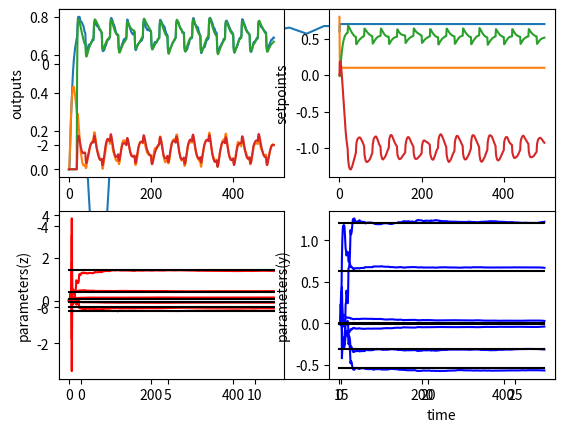

Write Python code to recreate this figure.
# -*- coding: utf-8 -*-
"""
Created on Fri Apr 22 11:39:05 2016

@author: charles
"""

from __future__ import division
import numpy as np
from matplotlib import pyplot as plot
import scipy

def step(start, step, tstep, t):
    if t >= tstep:
        return start + step
    else:
        return start
def square_wave(width, t):
    period = (np.pi)/width
    return scipy.signal.square(period*t, duty = 0.5)
        
#process parameters
tau_1, K_1 = 1,1
tau_2, K_2 = 5,0.5
tau_3, K_3 = 6,0.2
tau_4, K_4 = 2,1

T = 1.0
tstart = 0
tend = 500
tspan = np.arange(tstart, tend, T)
npoints = len(tspan)

b_1 = np.exp(-T/tau_1)
b_2 = np.exp(-T/tau_2)
b_3 = np.exp(-T/tau_3)
b_4 = np.exp(-T/tau_4)

a_1 = K_1*(1 - b_1)
a_2 = K_2*(1 - b_2)
a_3 = K_3*(1 - b_3)
a_4 = K_4*(1 - b_4)

a = b_1 + b_3
b = -b_1*b_3
c = a_1
d = -a_1*b_3
e = a_3
f = -a_3*b_1

aa = b_4 + b_2
bb = -b_4*b_2
cc = a_4
dd = -a_4*b_2
ee = a_2
ff = -a_2*b_4

#lists        
outputs = np.zeros((npoints, 4))
inputs = []
controller_outputs = np.zeros((npoints, 4))
para_estim = np.zeros((npoints,6))
para_estim2 = np.zeros((npoints,6))
para_real = np.zeros((npoints,6))
para_real2 = np.zeros((npoints,6))

yn, yn_1, yn_2 = 0,0,0
y, y_1, y_2 = 0,0,0
z, z_1, z_2 = 0,0,0
u, u_1, u_2 = 0,0,0
v, v_1, v_2 = 0,0,0
alp, alp_1, alp_2 = 0,0,0
bet, bet_1, bet_2 = 0,0,0
yk, yk_1, yk_2 = 0,0,0
zk, zk_1, zk_2 = 0,0,0

#controller
Kc = 0.1
tau_i = 5
tau_d = 0

Kcb = 0.5
taub_i = 2
taub_d = 0.0
e, e_1, e_2 = 0,0,0
eb, eb_1, eb_2 = 0,0,0

sigma = 0.01

#identification
#model: y(t) = a*y(t-1) + b*y(t-2) + c*u(t-1) + d*u(t-2) + e*v(t-1) + f*v(t-2)
#       z(t) = g*z(t-1) + h*z(t-2) + i*u(t-1) + j*u(t-2) + k*v(t-1) + l*v(t-2)
sigma2 = 10000000000
Q_0 = np.zeros((6,1))
P_0 = sigma2*np.eye(6)
Q2_0 = np.zeros((6,1))
P2_0 = sigma2*np.eye(6)
lambd = 1.0

phi_T = []
y_list = []

phi2_T = []
z_list = []
next_time = 0
next_time2 = 0
j = 0
ysp = 0.6
ysp2 = 0.8

error_list = [1]
quality_list = []
error_sum = 1.0


dist = 0.0
dist2 = 0
for i, t in enumerate(tspan):
    
    noise = sigma*np.random.rand()
    noise2 = sigma*np.random.rand()
    
    outputs[i] = [y, z, yk, zk]
    inputs.append([ysp, ysp2, alp, bet])
    para_estim[i] = Q_0.T[0]
    para_estim2[i] = Q2_0.T[0]
    para_real[i] = [a,b,c,d,e,f]
    para_real2[i] = [aa,bb,cc,dd,ee,ff]            
    ysp = step(0.7,0.0,300,t)
    ysp2 = step(0.1,0.0,300,t) 
    #dist = step(0.0,0.1,300,t)
#    dist = 0.05*square_wave(50,t)
#    dist2 = -0.05*square_wave(20,t)
    if t >= next_time:
        cnt = (-1)**j
        dist -= 0.1*cnt 
        dist2 +=0.1*cnt
        j += 1 
        delta2 = 20
        next_time += delta2
    
    #Identification-------------------------------------------
    
    phi_T.append([y_1, y_2, alp_1, alp_2, bet_1, bet_2])
    phi2_T.append([z_1, z_2, alp_1, alp_2, bet_1, bet_2])
    
    phi = np.matrix.transpose(np.array(phi_T))
    phi2 = np.matrix.transpose(np.array(phi2_T))
    
    y_list.append([y])
    z_list.append([z])
    
    alpha = np.dot(np.dot(P_0,phi),np.dot(phi_T,P_0))
    beta = lambd + np.dot(np.dot(phi_T,P_0),phi)
    
    alpha2 = np.dot(np.dot(P2_0,phi2),np.dot(phi2_T,P2_0))
    beta2 = lambd + np.dot(np.dot(phi2_T,P2_0),phi2)
    
    P_t = (P_0 - alpha/beta)/lambd
    P2_t = (P2_0 - alpha2/beta2)/lambd
    
    K_t = np.dot(P_t,phi)
    K2_t = np.dot(P2_t,phi2)
    
    e_t = y - np.dot(phi_T,Q_0)
    e2_t = z - np.dot(phi2_T,Q2_0)
    
    Q_t = Q_0 + np.dot(K_t,e_t)
    Q2_t = Q2_0 + np.dot(K2_t,e2_t)
    Q_0 = Q_t
    P_0 = P_t
    
    Q2_0 = Q2_t
    P2_0 = P2_t
    
    
    ########################################################
    if t >= next_time2:        
        error_sum = np.sum(error_list)
#        if (1 - error_sum) >= 0.9:
#            break
        
        error_list = []
        q_sampled = Q_t
        q_sampled2 = Q2_t
        quality_list.append((1 - error_sum)) 
        next_time2 += 19
                   
    e_2 = e_1
    e_1 = e
    er = ysp - y
    
    eb_2 = eb_1
    eb_1 = eb
    eb = ysp2 - z
    
    u = u_1 + Kc*((er-e_1) + (T/tau_i)*er + (tau_d/T)*(er - 2*e_1 + e_2)) 
    v = v_1 + Kcb*((eb-eb_1) + (T/taub_i)*eb + (taub_d/T)*(eb - 2*eb_1 + eb_2)) 
    
    alp = u + dist
    bet = v + dist2
    
    y_2 = y_1
    y_1 = y
    z_2 = z_1
    z_1 = z
    alp_2 = alp_1
    alp_1 = alp
    bet_2 = bet_1
    bet_1 = bet
    u_2 = u_1
    u_1 = u
    v_2 = v_1
    v_1 = v
    yk_2 = yk_1
    yk_1 = yk
    zk_2 = zk_1
    zk_1 = zk         
    y = np.dot([[y_1, y_2, alp_1, alp_2, bet_1, bet_2]],[[a],[b],[c],[d],[e],[f]])
    z = np.dot([[z_1, z_2, alp_1, alp_2, bet_1, bet_2]],[[aa],[bb],[cc],[dd],[ee],[ff]])
    y = y[0,0] + noise
    z = z[0,0] + noise2
    yk = np.dot([[yk_1, yk_2, alp_1, alp_2, bet_1, bet_2]], q_sampled)
    yk = yk[0,0]
    zk = np.dot([[zk_1, zk_2, alp_1, alp_2, bet_1, bet_2]], q_sampled2)  
    zk = zk[0,0] 
    
    error = abs(yk - y)
    error_list.append(error)
    
    phi_T = []
    y_list = []
    phi2_T = []
    z_list = []
#print t    
#print q_sampled.T
#print np.array([[a],[b],[c],[d],[e],[f]]).T   
plot.plot(quality_list) 
outputs = np.array(outputs)
inputs = np.array(inputs)
para_real = np.array(para_real)
para_estim = np.array(para_estim)
plot.subplot(2,2,1)
plot.plot(tspan, outputs[:,0], label = "$y$")
plot.plot(tspan, outputs[:,1], label = "$z$")
plot.plot(tspan, outputs[:,2], label = "$y_{predicted}$")
plot.plot(tspan, outputs[:,3], label = "$z_{predicted}$")
plot.ylabel("outputs")
#plot.legend(loc = "best")
plot.subplot(2,2,2)
plot.plot(tspan, inputs)
#plot.plot(tspan, inputs[:,0], label = "$setpoint_y$")
#plot.plot(tspan, inputs[:,1], label = "$setpoint_z$")
plot.ylabel("setpoints")
plot.subplot(2,2,3)
plot.plot(tspan, para_estim2, 'r')
plot.plot(tspan, para_real2, 'k')
plot.ylabel("parameters(z)")
plot.subplot(2,2,4)
plot.plot(tspan, para_estim, 'b')
plot.plot(tspan, para_real, 'k')
plot.xlabel("time")
plot.ylabel("parameters(y)")
plot.show()
